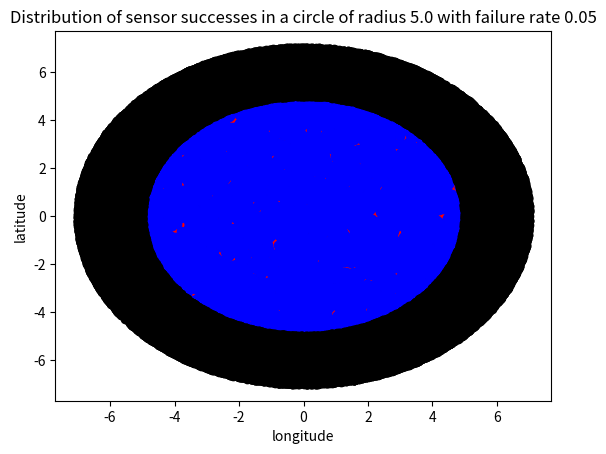

Source code (Python):
# File that contains the code to generate a series of random points subject
# to specific parameters.

# Experiments should show varying in: Network density, radius, 
# Probability of individual failure, reporting threshold
# As well as examining the accuracy that can be obtained with
# various delta and epsilon values

import numpy as np
import matplotlib.pyplot as plt


class Location:

    def __init__(self, longitude, latitude):
        assert(isinstance(latitude, float))
        assert(isinstance(longitude, float))
        self.latitude = latitude
        self.longitude = longitude

    def return_coordinates(self):
        return (self.longitude, self.latitude)

    def get_euclidean_distance_from(self, other_location):
        assert(isinstance(other_location, Location))
        return np.sqrt(np.power(self.latitude - other_location.latitude, 2) + \
                np.power(self.longitude - other_location.longitude, 2))

origin = Location(0.0, 0.0)

class Sensor:

    def __init__(self, location, fnr):
        assert(isinstance(location, Location))
        assert(isinstance(fnr, float))
        assert(0.0 <= fnr <= 1.0)
        self.location = location
        self.fnr = fnr
        self.triggered = False
        self.witnessed_event = False

    def will_report_event(self):
        success_value = np.random.rand()
        self.triggered = True
        self.witnessed_event = bool(success_value > self.fnr)
        return self.witnessed_event

    def reset_event(self):
        self.triggered = False
        self.witnessed_event = False

    def report_actual_location(self):
        return self.location.return_coordinates()

    def get_euclidean_distance_from(self, other_location):
        assert(isinstance(other_location, Location))
        return self.location.get_euclidean_distance_from(other_location)

# Returns a list contain n sensors each within a random location
# in a circle centered at the origin each with failure rate fnr.
# To do this we follow the example given here: 
# https://programming.guide/random-point-within-circle.html
# which generates the cdf for a circle of radius r and samples
# based on that function.
def n_random_sensors_in_circle(n, r, fnr):
    sensors = []
    for _ in range(n):
        theta = 2 * np.random.rand() * np.pi
        radius = r * np.sqrt(np.random.rand())

        # Convert to lat and long
        lon = radius * np.cos(theta)
        lat = radius * np.sin(theta)
        loc = Location(lon, lat)
        sensors.append(Sensor(loc, fnr))
    return sensors

# Causes all sensors within r of the origin to give a response.
def trigger_event(sensors, r):
    for s in sensors:
        if s.get_euclidean_distance_from(origin) <= r:
            s.will_report_event()

# Calculates the percentage of sensors that detected the event
# that are within radius r of location
def calculate_percentage_success(sensors, r, location):
    total_within_r = 0.0
    success_within_r = 0.0
    for s in sensors:
        if s.get_euclidean_distance_from(location) <= r:
            total_within_r += 1.0
            if s.triggered and s.witnessed_event:
                success_within_r += 1.0
    return success_within_r / total_within_r


def find_closest_sensor(sensors):
    min_value = float("inf")
    closest_sensor = None
    for s in sensors:
        dist = s.get_euclidean_distance_from(origin)
        if dist < min_value:
            min_value = dist
            closest_sensor = s
    assert(closest_sensor is not None)
    return closest_sensor

def calculate_origin_percentage_success(sensors, r):
    return calculate_percentage_success(sensors, r, origin)

def calculate_centered_percentage_success(sensors, r, closest_sensor):
    closest_location = closest_sensor.location
    return calculate_percentage_success(sensors, r, closest_location)


# Returns a list contain n sensors each within a random location
# in a ring found by creating a circle of radius r1 and not allowing
# any points at radius r2. Each sensor has failure rate fnr.
def n_random_sensors_in_ring(n, r1, r2, fnr):
    assert(isinstance(r1, float))
    assert(isinstance(r2, float))
    assert(r2 < r1)
    sensors = []
    i = 0
    while i < n:
        theta = 2 * np.random.rand() * np.pi
        radius = r1 * np.sqrt(np.random.rand())
        if radius > r2:
            i += 1
            # Convert to lat and long
            lon = radius * np.cos(theta)
            lat = radius * np.sin(theta)
            loc = Location(lon, lat)
            sensors.append(Sensor(loc, fnr))
    return sensors
    

def calculate_percentage_success_dp(sensors, r):
    pass

def calculate_centered_percentage_success_dp(sensors, r):
    pass

# Resets all sensors. This allows running multiple tests on the
# same sensor distribution
def reset_sensors(sensors):
    for s in sensors:
        s.reset_event()

# Plots the locations given by all sensors that
# responded detecting the event in red, all sensors
# that responded a miss in blue, and all sensors
# that were out of range in black.
def plot_sensor_results(sensors, r, fnr):
    success_color = ("red")
    failure_color = ("blue")
    missed_color = ("black")
    success_lons = []
    success_lats = []
    failure_lons = []
    failure_lats = []
    missed_lons = []
    missed_lats = []
    for s in sensors:
        loc_coor = s.report_actual_location()
        if s.get_euclidean_distance_from(origin) <= r:
            if s.triggered:
                if s.witnessed_event:
                    success_lons.append(loc_coor[0])
                    success_lats.append(loc_coor[1])
                else:
                    failure_lons.append(loc_coor[0])
                    failure_lats.append(loc_coor[1])
            else:
                missed_lons.append(loc_coor[0])
                missed_lats.append(loc_coor[1])
        else:
            missed_lons.append(loc_coor[0])
            missed_lats.append(loc_coor[1])
    plt.scatter(np.array(success_lons), np.array(success_lats), c=success_color)
    plt.scatter(np.array(failure_lons), np.array(failure_lats), c=failure_color)
    plt.scatter(np.array(missed_lons), np.array(missed_lats), c=missed_color)
    plt.title('Distribution of sensor successes in a circle of radius {} with failure rate {}'.format (r, fnr))
    plt.xlabel('longitude')
    plt.ylabel('latitude')
    plt.show()

def test1():
    fnr = 0.05
    r2 = 5.0
    r1 = 7.0
    n = 100000
    inner_sensors = n_random_sensors_in_circle(n, r2, fnr)
    outer_ring = n_random_sensors_in_ring(n, r1, r2, fnr)
    sensors = inner_sensors + outer_ring
    for i in range(1):
        trigger_event(sensors, r2)
        print (calculate_origin_percentage_success(sensors, r2))
        closest = find_closest_sensor(sensors)
        print (calculate_centered_percentage_success(sensors, r2, closest))
        plot_sensor_results(sensors, r2, fnr)
        reset_sensors(sensors)

if __name__ == "__main__":
    test1()
